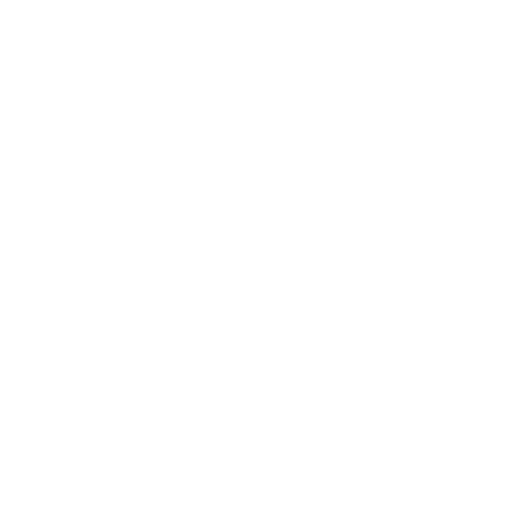
t = 0.00 s
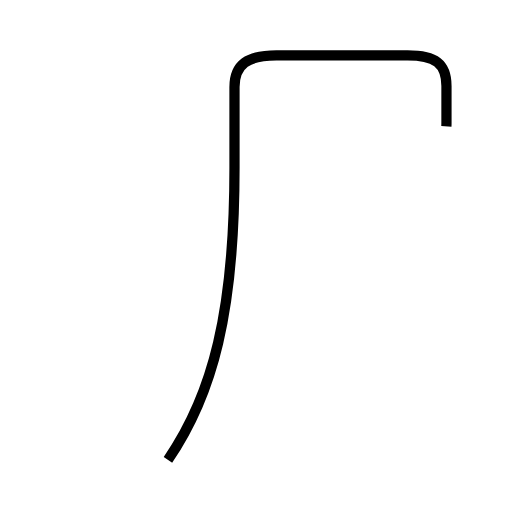
t = 1.98 s
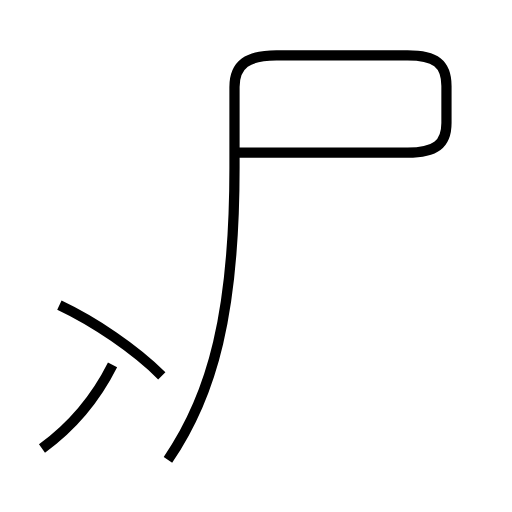
t = 3.32 s
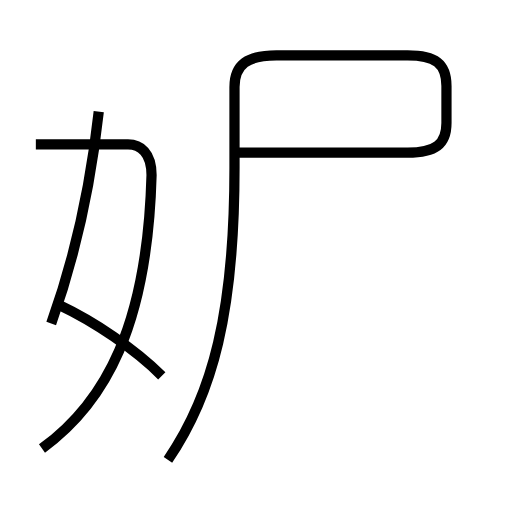
t = 4.93 s
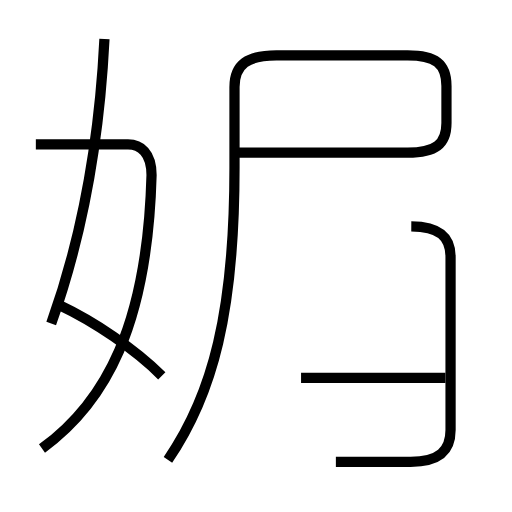
t = 6.63 s
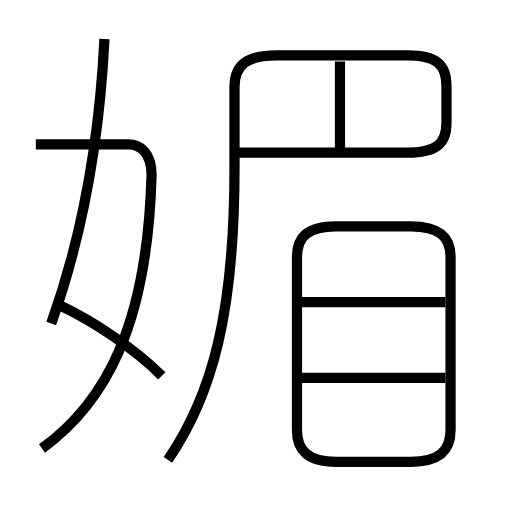
t = 8.38 s

The animated SVG that drew these frames (rendered in a browser with its animation timeline set to each time). Animation: 8 SMIL elements (animate=8); one cycle of 8.38 s.

<?xml version='1.0' encoding='utf-8'?>
<svg viewBox="0.0 -6.0 50.0 50.0" version="1.1" xmlns="http://www.w3.org/2000/svg"><rect x="-1000" y="-1000" width="2000" height="2000" stroke="white" fill="white" /><g style="fill:none;stroke:#000000;stroke-width:1"><path d="M 16.4 0.9 C 20.8 -5.5 22.9 -13.6 22.9 -27.6 L 22.9 -35.5 C 22.9 -37.7 24.2 -38.6 27.0 -38.6 L 39.8 -38.6 C 42.5 -38.6 43.6 -37.8 43.6 -35.6 L 43.6 -32.0 C 43.6 -29.9 42.5 -29.1 39.8 -29.1 L 23.1 -29.1 " transform="translate(0.0 38.0)" stroke-dasharray="87.77281974389612" stroke-dashoffset="87.77281974389612"><animate attributeName="stroke-dashoffset" from="87.77281974389612" to="0" dur="2.6331845923168835s" begin="0s" fill="freeze" /></path><path d="M 15.8 -7.3 C 13.2 -9.9 9.2 -12.6 5.8 -14.2 " transform="translate(0.0 38.0)" stroke-dasharray="12.201786115184214" stroke-dashoffset="12.201786115184214"><animate attributeName="stroke-dashoffset" from="12.201786115184214" to="0" dur="0.3660535834555264s" begin="2.6331845923168835s" fill="freeze" /></path><path d="M 4.1 -0.2 C 10.3 -4.7 14.4 -12.2 14.8 -26.9 C 14.8 -29.1 13.7 -29.9 12.5 -29.9 L 3.5 -29.9 " transform="translate(0.0 38.0)" stroke-dasharray="43.13397740722239" stroke-dashoffset="43.13397740722239"><animate attributeName="stroke-dashoffset" from="43.13397740722239" to="0" dur="1.2940193222166716s" begin="2.99923817577241s" fill="freeze" /></path><path d="M 5.0 -12.4 C 7.5 -19.4 9.6 -28.1 10.2 -40.2 " transform="translate(0.0 38.0)" stroke-dasharray="28.387211141647224" stroke-dashoffset="28.387211141647224"><animate attributeName="stroke-dashoffset" from="28.387211141647224" to="0" dur="0.8516163342494167s" begin="4.293257497989082s" fill="freeze" /></path><path d="M 43.5 -7.1 L 29.4 -7.1 " transform="translate(0.0 38.0)" stroke-dasharray="14.100000000000001" stroke-dashoffset="14.100000000000001"><animate attributeName="stroke-dashoffset" from="14.100000000000001" to="0" dur="0.42300000000000004s" begin="5.144873832238498s" fill="freeze" /></path><path d="M 32.8 1.1 L 40.1 1.1 C 42.9 1.1 44.0 0.0 44.0 -2.0 L 44.0 -18.9 C 44.0 -20.9 42.9 -21.9 40.1 -21.9 L 32.8 -21.9 C 30.1 -21.9 29.0 -20.9 29.0 -18.9 L 29.0 -2.0 C 29.0 0.0 30.1 1.1 32.8 1.1 Z " transform="translate(0.0 38.0)" stroke-dasharray="70.98286080824086" stroke-dashoffset="70.98286080824086"><animate attributeName="stroke-dashoffset" from="70.98286080824086" to="0" dur="2.129485824247226s" begin="5.567873832238498s" fill="freeze" /></path><path d="M 43.5 -14.5 L 29.4 -14.5 " transform="translate(0.0 38.0)" stroke-dasharray="14.100000000000001" stroke-dashoffset="14.100000000000001"><animate attributeName="stroke-dashoffset" from="14.100000000000001" to="0" dur="0.42300000000000004s" begin="7.697359656485724s" fill="freeze" /></path><path d="M 33.2 -29.4 L 33.2 -38.0" transform="translate(0.0 38.0)" stroke-dasharray="8.600000000000001" stroke-dashoffset="8.600000000000001"><animate attributeName="stroke-dashoffset" from="8.600000000000001" to="0" dur="0.258s" begin="8.120359656485725s" fill="freeze" /></path></g></svg>
